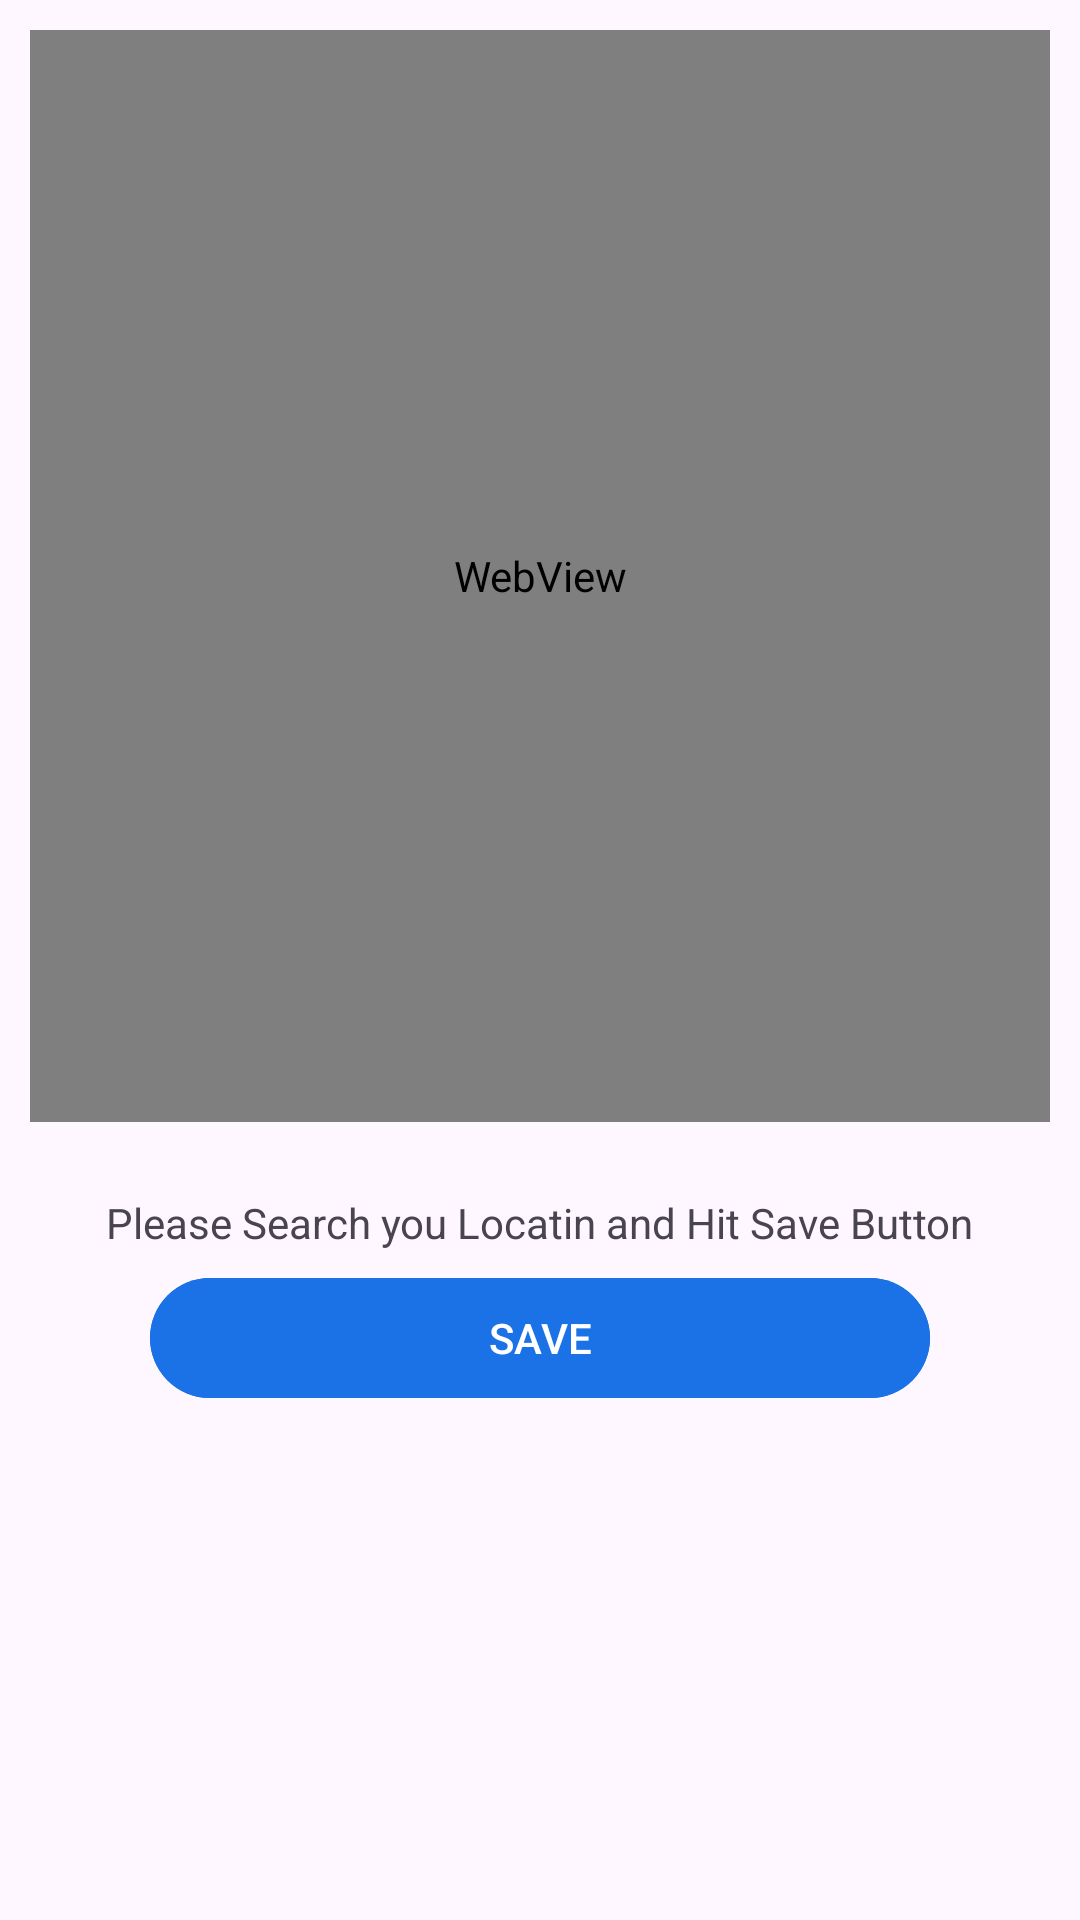

This screen was rendered from an Android layout file. Write that file and the resources it references.
<!-- AndroidManifest.xml: application theme Theme.AndroidFixerBee -->
<!-- res/layout/register_map.xml -->
<?xml version="1.0" encoding="utf-8"?>
<androidx.constraintlayout.widget.ConstraintLayout xmlns:android="http://schemas.android.com/apk/res/android"
    xmlns:app="http://schemas.android.com/apk/res-auto"
    xmlns:tools="http://schemas.android.com/tools"
    android:layout_width="match_parent"
    android:layout_height="wrap_content">

    <WebView
        android:id="@+id/MapView"
        android:layout_width="340dp"
        android:layout_height="364dp"
        android:layout_marginTop="10dp"
        app:layout_constraintEnd_toEndOf="parent"
        app:layout_constraintStart_toStartOf="parent"
        app:layout_constraintTop_toTopOf="parent" />

    <TextView
        android:id="@+id/textView9"
        android:layout_width="wrap_content"
        android:layout_height="wrap_content"
        android:layout_marginTop="24dp"
        android:text="@string/address_map_Description"
        app:layout_constraintEnd_toEndOf="parent"
        app:layout_constraintStart_toStartOf="parent"
        app:layout_constraintTop_toBottomOf="@+id/MapView" />

    <Button
        android:id="@+id/saveButton"
        android:layout_width="0dp"
        android:layout_height="wrap_content"
        android:layout_marginStart="50dp"
        android:layout_marginTop="5dp"
        android:layout_marginEnd="50dp"
        android:layout_marginBottom="10dp"
        android:backgroundTint="#1A72E6"
        android:text="@string/Save"
        app:layout_constraintBottom_toBottomOf="parent"
        app:layout_constraintEnd_toEndOf="parent"
        app:layout_constraintHorizontal_bias="1.0"
        app:layout_constraintStart_toStartOf="parent"
        app:layout_constraintTop_toBottomOf="@+id/textView9"
        app:layout_constraintVertical_bias="0.0" />
</androidx.constraintlayout.widget.ConstraintLayout>
<!-- resources referenced by this layout -->
<resources>
  <string name="Save">SAVE</string>
  <string name="address_map_Description">Please Search you Locatin and Hit Save Button</string>
  <style name="Theme.AndroidFixerBee" parent="Base.Theme.AndroidFixerBee" />
  <style name="Base.Theme.AndroidFixerBee" parent="Theme.Material3.DayNight.NoActionBar">
          
           <item name="colorPrimary">@color/primaryColor</item>
      </style>
  <color name="primaryColor">#D3C3FD</color>
</resources>
